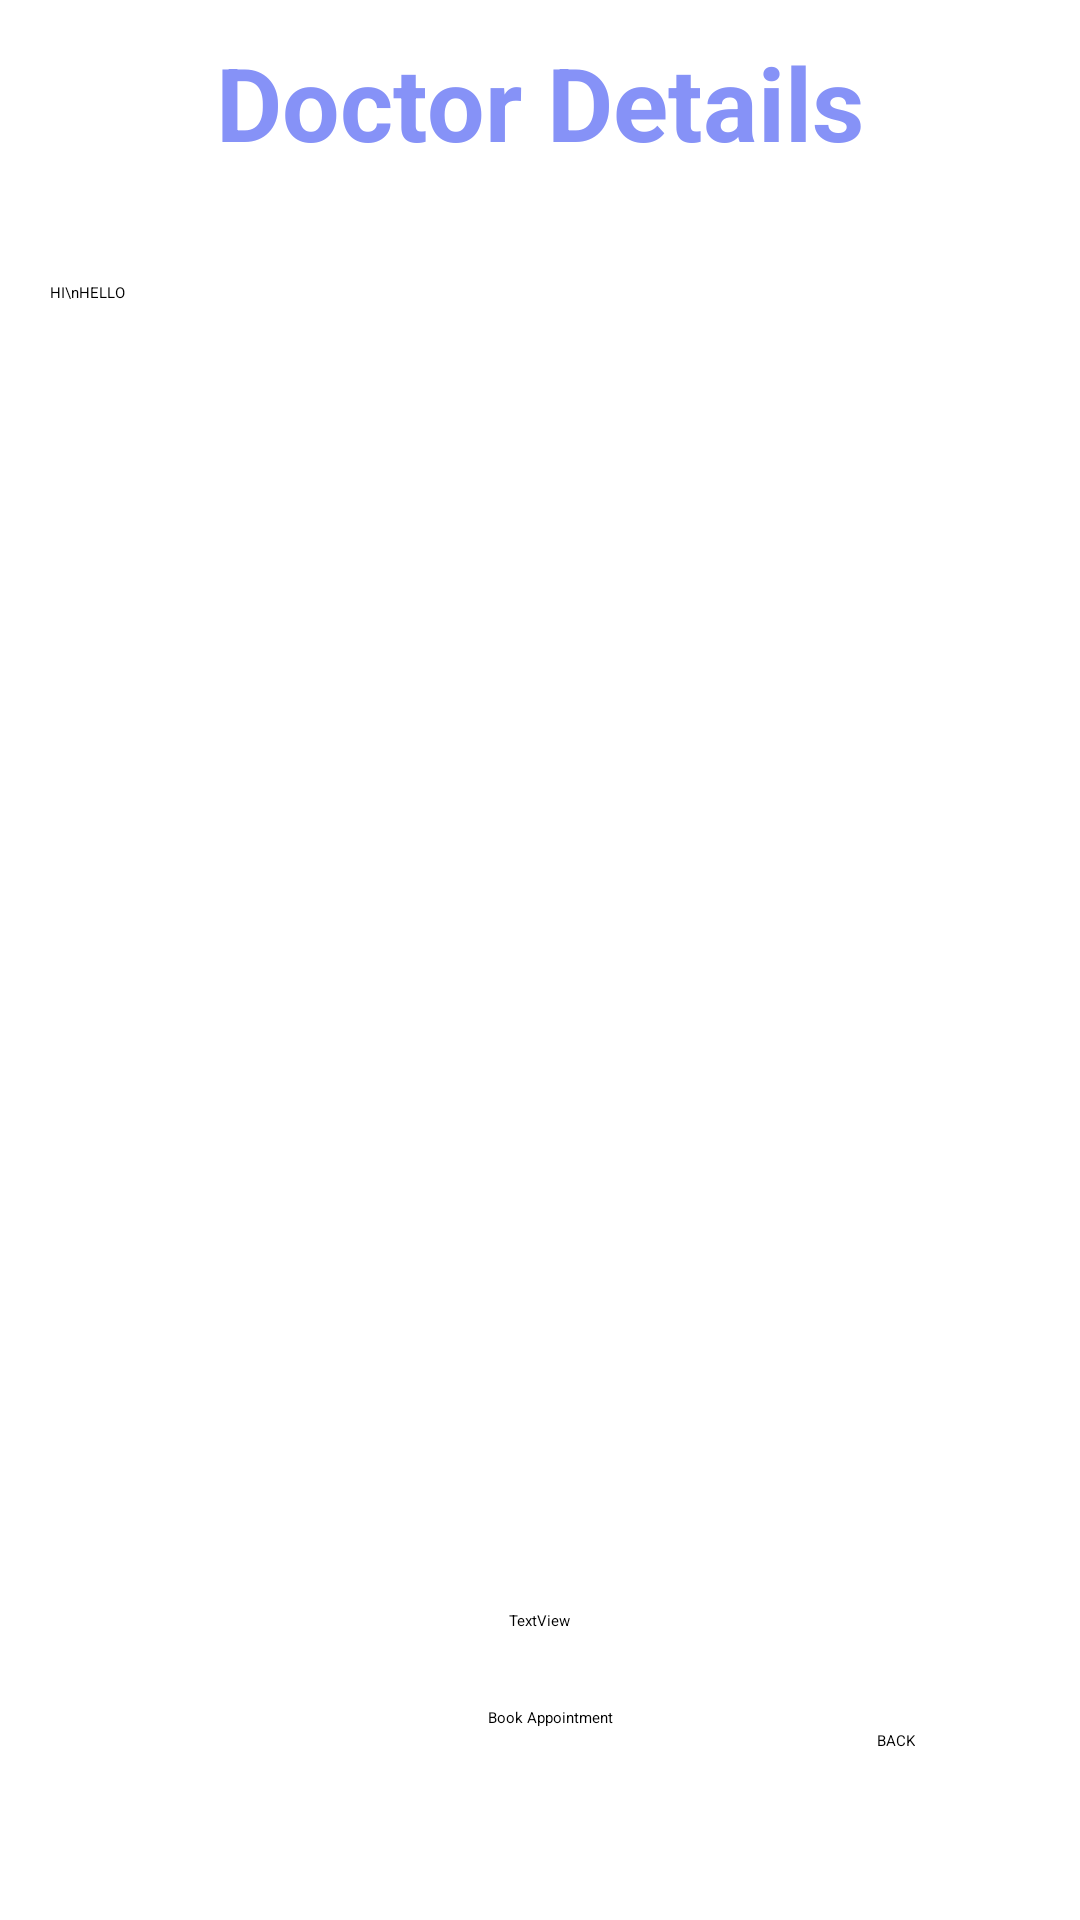

Reconstruct the res/layout file that produces this screen, plus the resources it refers to.
<!-- AndroidManifest.xml: application theme Theme.Sampleapp -->
<!-- res/layout/doc_disp.xml -->
<?xml version="1.0" encoding="utf-8"?>
<androidx.constraintlayout.widget.ConstraintLayout xmlns:android="http://schemas.android.com/apk/res/android"
    xmlns:app="http://schemas.android.com/apk/res-auto"
    xmlns:tools="http://schemas.android.com/tools"
    android:id="@+id/main"
    android:layout_width="match_parent"
    android:layout_height="match_parent"
    tools:context=".LabTestDetailsActivity">

    <TextView
        android:id="@+id/carttitle"
        android:layout_width="wrap_content"
        android:layout_height="wrap_content"
        android:layout_marginBottom="32dp"
        android:text="Doctor Details"
        android:textColor="@color/purple"
        android:textSize="34sp"
        android:textStyle="bold"
        app:layout_constraintBottom_toTopOf="@+id/etxt"
        app:layout_constraintEnd_toEndOf="parent"
        app:layout_constraintStart_toStartOf="parent"
        app:layout_constraintTop_toTopOf="parent"
        app:layout_constraintVertical_bias="0.671" />

    <EditText
        android:id="@+id/etxt"
        android:layout_width="326dp"
        android:layout_height="425dp"
        android:editable="false"
        android:ems="10"
        android:gravity="start|top"
        android:inputType="textMultiLine"
        android:text="HI\nHELLO"
        app:layout_constraintBottom_toBottomOf="parent"
        app:layout_constraintEnd_toEndOf="parent"
        app:layout_constraintHorizontal_bias="0.494"
        app:layout_constraintStart_toStartOf="parent"
        app:layout_constraintTop_toTopOf="parent"
        app:layout_constraintVertical_bias="0.437" />

    <Button
        android:id="@+id/back"
        android:layout_width="wrap_content"
        android:layout_height="wrap_content"
        android:layout_marginTop="40dp"
        android:text="BACK"
        app:layout_constraintBottom_toBottomOf="parent"
        app:layout_constraintEnd_toEndOf="parent"
        app:layout_constraintHorizontal_bias="0.842"
        app:layout_constraintStart_toStartOf="parent"
        app:layout_constraintTop_toBottomOf="@+id/etxt"
        app:layout_constraintVertical_bias="0.238" />

    <Button
        android:id="@+id/bookAppointment"
        android:layout_width="wrap_content"
        android:layout_height="wrap_content"
        android:layout_marginEnd="88dp"
        android:layout_marginBottom="64dp"
        android:text="Book Appointment"
        app:layout_constraintBottom_toBottomOf="parent"
        app:layout_constraintEnd_toStartOf="@+id/back"
        app:layout_constraintHorizontal_bias="1.0"
        app:layout_constraintStart_toStartOf="parent"
        app:layout_constraintTop_toBottomOf="@+id/etxt"
        app:layout_constraintVertical_bias="1.0" />

    <TextView
        android:id="@+id/totalcost"
        android:layout_width="wrap_content"
        android:layout_height="wrap_content"
        android:text="TextView"
        app:layout_constraintBottom_toBottomOf="parent"
        app:layout_constraintEnd_toEndOf="parent"
        app:layout_constraintStart_toStartOf="parent"
        app:layout_constraintTop_toBottomOf="@+id/etxt"
        app:layout_constraintVertical_bias="0.156" />
</androidx.constraintlayout.widget.ConstraintLayout>
<!-- resources referenced by this layout -->
<resources>
  <color name="purple">#8692f7</color>
  <style name="Theme.Sampleapp" parent="Base.Theme.Sampleapp">
          
          <item name="android:navigationBarColor">@android:color/transparent</item>
          <item name="android:statusBarColor">@android:color/transparent</item>
          <item name="android:windowLightStatusBar">?attr/isLightTheme</item>
      </style>
</resources>
